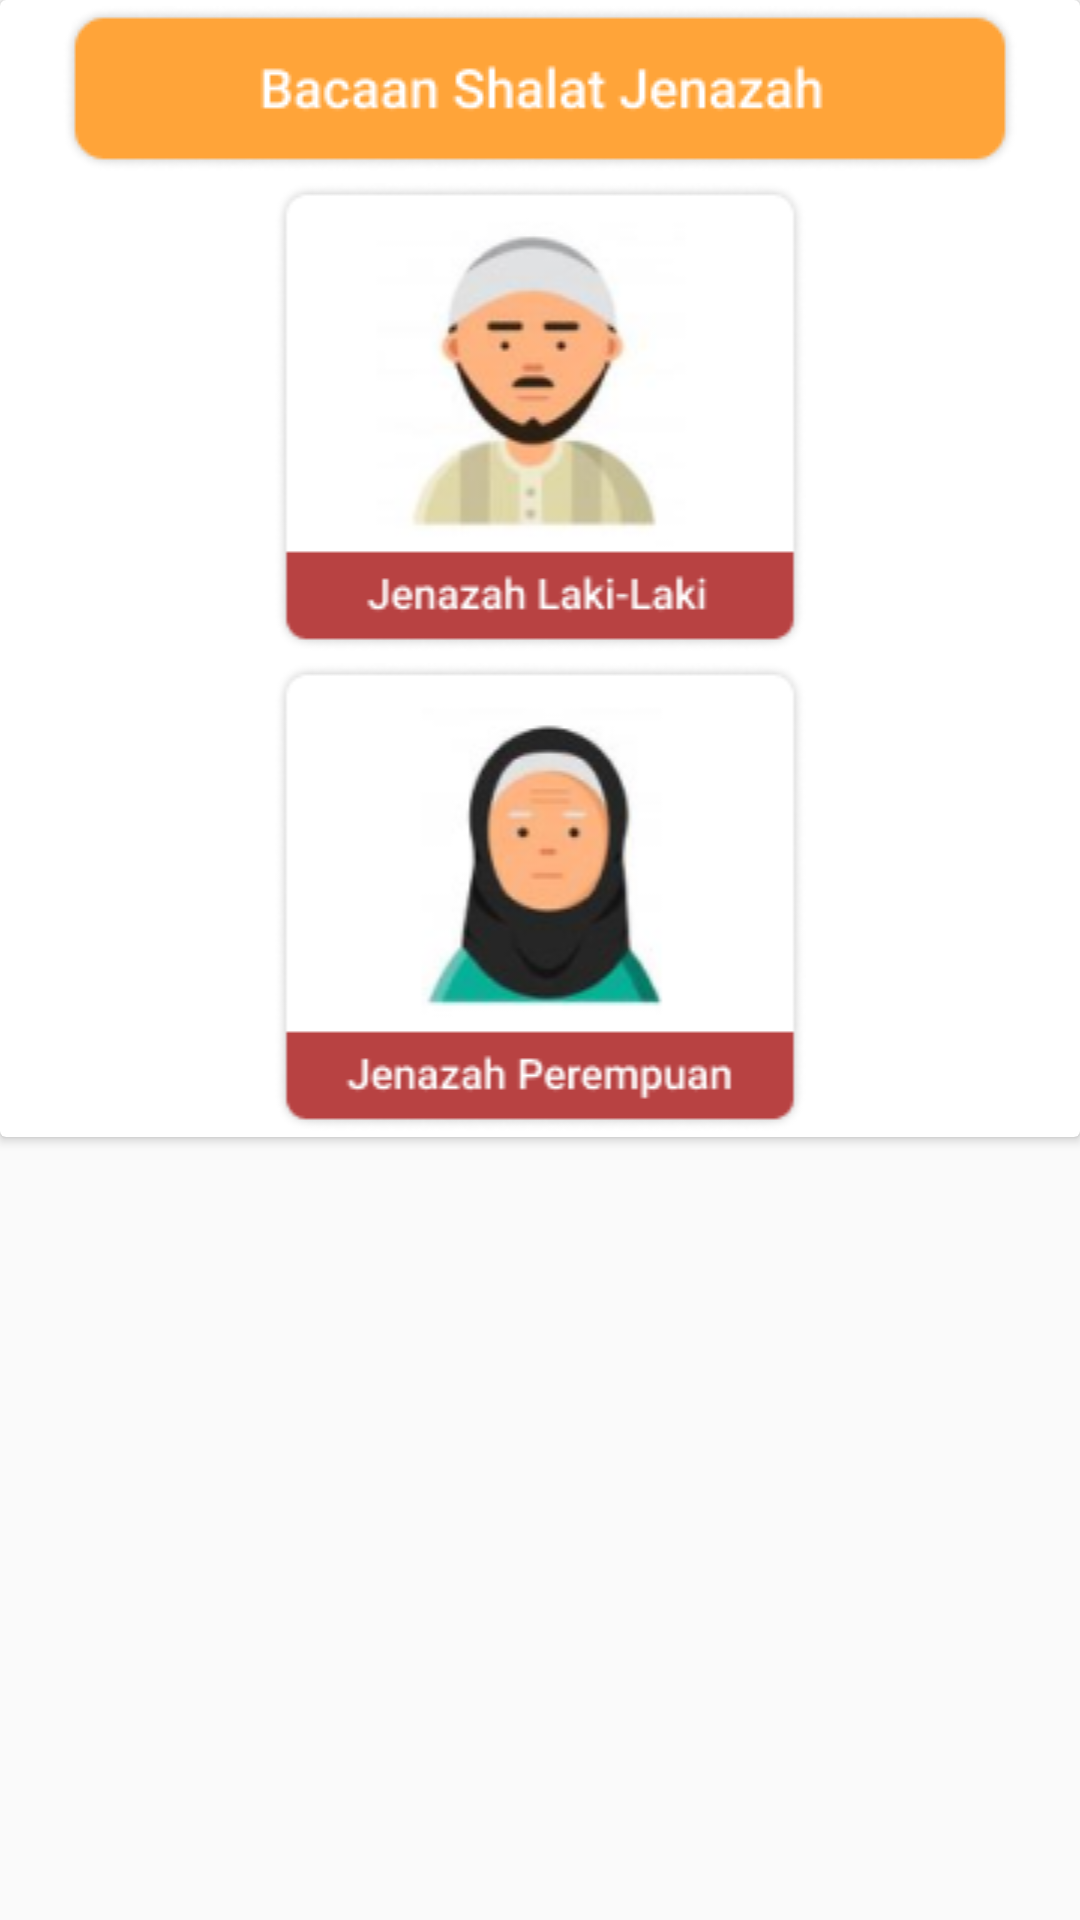

Produce the Android XML layout that renders to this screen, including the resource entries it uses.
<!-- AndroidManifest.xml: application theme AppTheme -->
<!-- res/layout/activity_bacaan.xml -->
<?xml version="1.0" encoding="utf-8"?>
<android.support.constraint.ConstraintLayout xmlns:android="http://schemas.android.com/apk/res/android"
    xmlns:app="http://schemas.android.com/apk/res-auto"
    xmlns:tools="http://schemas.android.com/tools"
    android:layout_width="match_parent"
    android:layout_height="match_parent"
    android:orientation="vertical"
    tools:context=".BacaanActivity">

   <FrameLayout
       android:layout_width="match_parent"
       android:layout_height="match_parent">

       <ScrollView
           android:layout_width="match_parent"
           android:layout_height="match_parent">

           <android.support.v7.widget.CardView
               android:layout_width="match_parent"
               android:layout_height="match_parent">

               <LinearLayout
                   android:layout_width="match_parent"
                   android:layout_height="match_parent"
                   android:orientation="vertical">

                   <LinearLayout
                       android:layout_width="match_parent"
                       android:layout_height="match_parent"
                       android:orientation="vertical">

                       <ImageView
                           android:layout_width="match_parent"
                           android:layout_height="match_parent"
                           android:layout_margin="2dp"
                           android:src="@drawable/header_bacaan">

                       </ImageView>
                   </LinearLayout>

                   <LinearLayout
                       android:id="@+id/jenazahl"
                       android:layout_width="match_parent"
                       android:layout_height="match_parent"
                       android:orientation="vertical">

                       <ImageView
                           android:layout_width="match_parent"
                           android:layout_height="match_parent"
                           android:layout_margin="2dp"
                           android:src="@drawable/jenazahlaki">

                       </ImageView>
                   </LinearLayout>

                   <LinearLayout
                       android:id="@+id/jenazahp"
                       android:layout_width="match_parent"
                       android:layout_height="match_parent"
                       android:orientation="vertical">

                       <ImageView
                           android:layout_width="match_parent"
                           android:layout_height="match_parent"
                           android:layout_margin="2dp"
                           android:src="@drawable/jenazahpr">

                       </ImageView>
                   </LinearLayout>
               </LinearLayout>
           </android.support.v7.widget.CardView>
       </ScrollView>
   </FrameLayout>



</android.support.constraint.ConstraintLayout>
<!-- resources referenced by this layout -->
<resources>
  <!-- drawable header_bacaan: png bitmap (drawable, 5017 bytes) -->
  <!-- drawable jenazahlaki: png bitmap (drawable, 18977 bytes) -->
  <!-- drawable jenazahpr: png bitmap (drawable, 17780 bytes) -->
  <style name="AppTheme" parent="Base.Theme.AppCompat.Light.DarkActionBar">
          
          <item name="colorPrimary">@color/colorPrimary</item>
          <item name="colorPrimaryDark">@color/colorPrimaryDark</item>
          <item name="colorAccent">@color/colorAccent</item>
  
      </style>
  <color name="colorPrimary">#dd3333</color>
  <color name="colorPrimaryDark">#d11616</color>
  <color name="colorAccent">#FF4081</color>
</resources>
